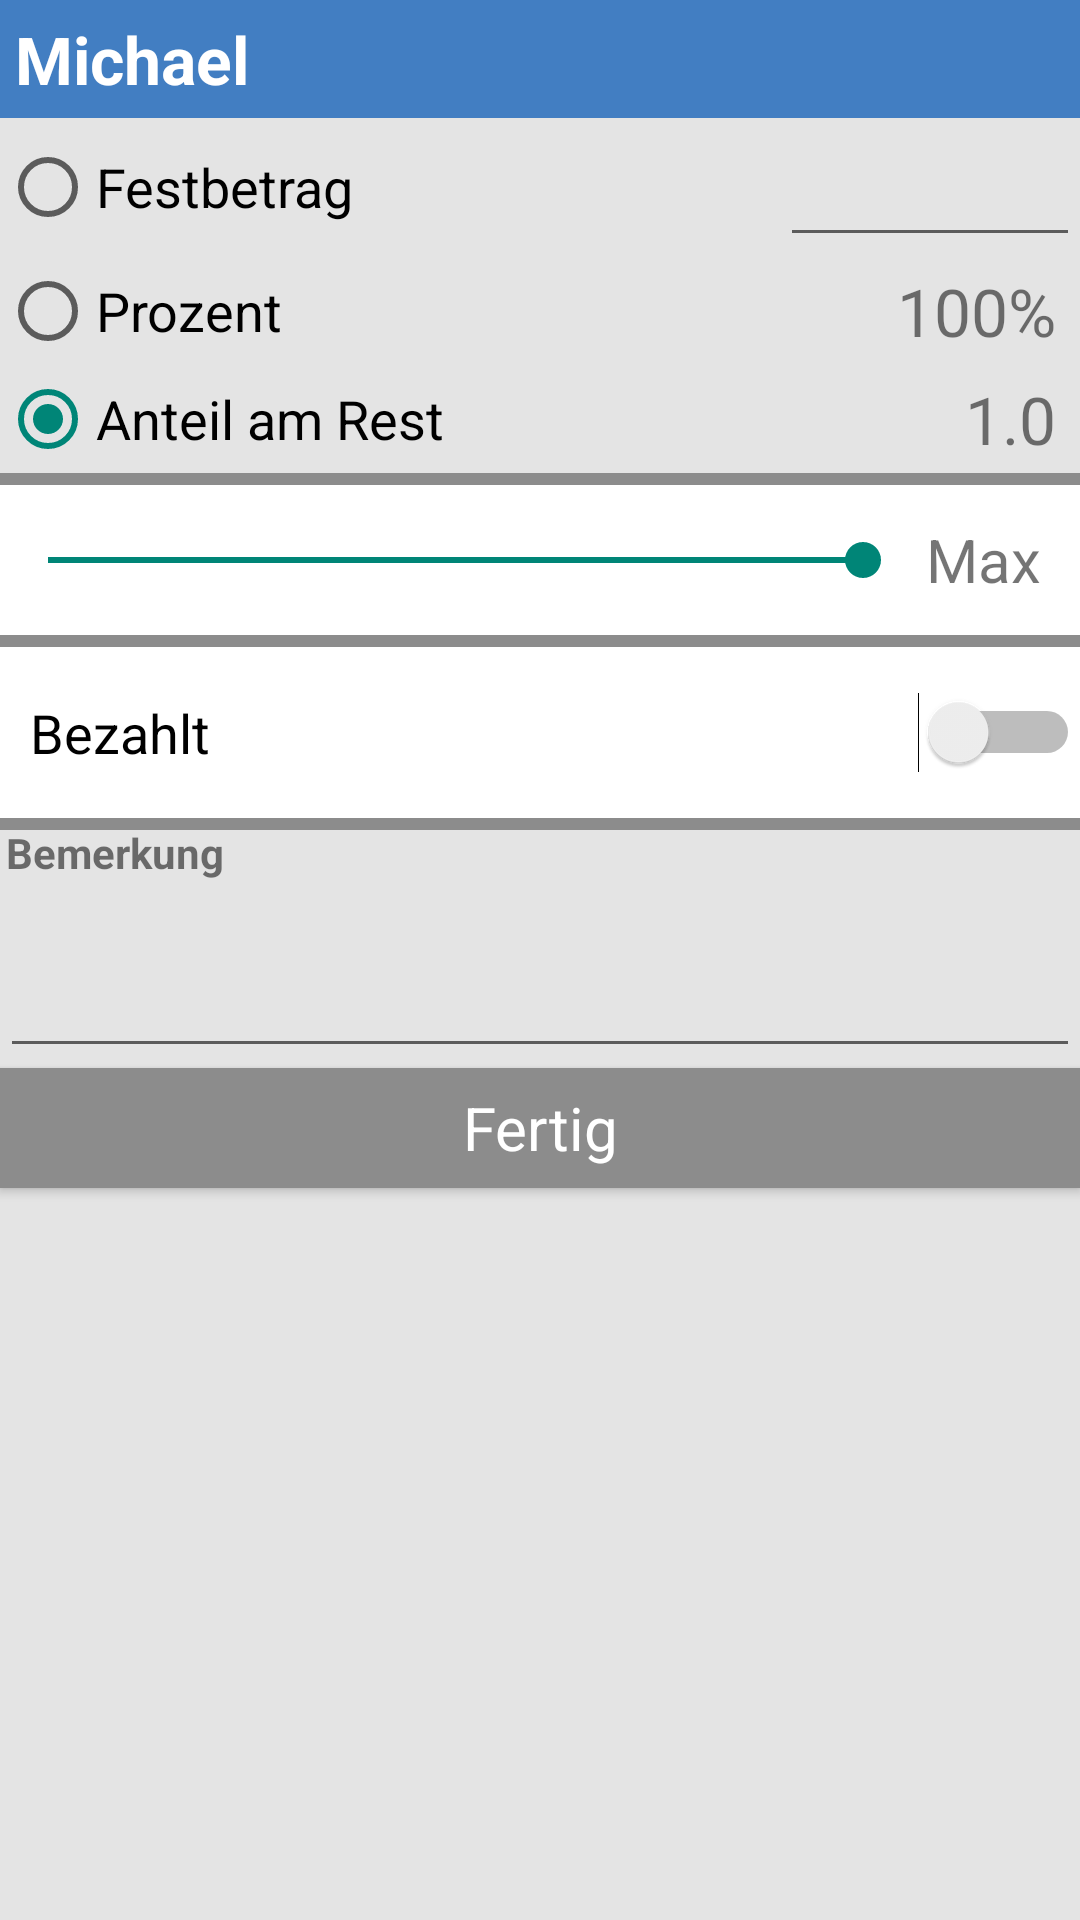

Write the Android layout XML for this screen, with the resource values it uses.
<!-- AndroidManifest.xml: application theme AppTheme -->
<!-- res/layout/dialog_cost_distribution_details.xml -->
<?xml version="1.0" encoding="utf-8"?>
<RelativeLayout xmlns:android="http://schemas.android.com/apk/res/android"
    android:layout_width="fill_parent"
    android:layout_height="wrap_content"
    android:background="#e4e4e4"
    android:orientation="horizontal"
    android:padding="0dip"
    android:paddingLeft="0dip"
    android:paddingRight="0dip"
    android:paddingBottom="3dip"
    android:paddingTop="3dip">

    

    <TextView
        android:layout_width="fill_parent"
        android:layout_height="wrap_content"
        android:text="Michael"
        android:id="@+id/costDistributionTitleTv"
        android:textSize="22sp"
        android:textStyle="bold"
        android:background="#427ec2"
        android:textColor="#ffffff"
        android:padding="5dip" />

    <RadioGroup
        android:layout_width="match_parent"
        android:layout_height="wrap_content"
        android:layout_alignParentTop="false"
        android:layout_below="@+id/costDistributionTitleTv"
        android:id="@+id/invoiceDetailsCostDistributionRadioGroup">

        <RelativeLayout
            android:layout_width="match_parent"
            android:layout_height="wrap_content"
            android:background="#e4e4e4"
            android:id="@+id/sumInputRl"
            android:focusable="true"
            android:focusableInTouchMode="true">

            <RadioButton
                android:layout_width="match_parent"
                android:layout_height="40dip"
                android:text="Festbetrag"
                android:id="@+id/costDistributionRadioButtonFixedAmount"
                android:background="#e4e4e4"
                android:textColor="#000000"
                android:layout_toLeftOf="@+id/costDistributionFixedAmountEt"
                android:layout_centerVertical="true"
                android:textSize="18sp"
                android:gravity="center_vertical" />

            <EditText
                android:layout_width="100dip"
                android:layout_height="wrap_content"
                android:inputType="numberDecimal"
                android:imeOptions="flagNoExtractUi"
                android:ems="10"
                android:id="@+id/costDistributionFixedAmountEt"
                android:gravity="right"
                android:textSize="22sp"
                android:layout_alignParentTop="true"
                android:layout_alignParentRight="true"
                android:layout_alignParentEnd="true"
                android:selectAllOnFocus="true" />

            <EditText
                android:focusable="true"
                android:id="@+id/costDistributionSumDummyEt"
                android:focusableInTouchMode="true"
                android:layout_width="0px"
                android:layout_height="0px"/>

        </RelativeLayout>

        <RelativeLayout
            android:layout_width="match_parent"
            android:layout_height="wrap_content"
            android:background="#e4e4e4" >

            <RadioButton
                android:layout_width="match_parent"
                android:layout_height="36dip"
                android:text="Prozent"
                android:id="@+id/costDistributionRadioButtonPercent"
                android:textColor="#000000"
                android:background="#e4e4e4"
                android:textSize="18sp"
                android:layout_centerVertical="true"
                android:layout_toLeftOf="@+id/costDistributionPercentageTv"
                android:gravity="center_vertical" />

            <TextView
                android:layout_width="wrap_content"
                android:layout_height="wrap_content"
                android:text="100%"
                android:id="@+id/costDistributionPercentageTv"
                android:textSize="22sp"
                android:gravity="right"
                android:layout_centerVertical="true"
                android:layout_alignParentRight="true"
                android:layout_alignParentEnd="true"
                android:layout_marginRight="8dip" />

        </RelativeLayout>

        <RelativeLayout
            android:layout_width="match_parent"
            android:layout_height="wrap_content"
            android:background="#e4e4e4">

            <RadioButton
                android:layout_width="match_parent"
                android:layout_height="36dip"
                android:text="Anteil am Rest"
                android:id="@+id/costDistributionRadioButtonQuota"
                android:checked="true"
                android:textColor="#000000"
                android:background="#e4e4e4"
                android:textSize="18sp"
                android:layout_centerVertical="true"
                android:layout_toLeftOf="@+id/costDistributionQuotaTv"
                android:gravity="center_vertical" />

            <TextView
                android:layout_width="100dip"
                android:layout_height="wrap_content"
                android:inputType="numberDecimal"
                android:ems="10"
                android:id="@+id/costDistributionQuotaTv"
                android:text="1.0"
                android:textSize="22sp"
                android:layout_alignParentRight="true"
                android:layout_centerVertical="true"
                android:gravity="right"
                android:selectAllOnFocus="true"
                android:layout_marginRight="8dip" />

        </RelativeLayout>

        <RelativeLayout
            android:layout_width="match_parent"
            android:layout_height="wrap_content"
            android:background="#e4e4e4"
            android:visibility="gone">

            <RadioButton
                android:layout_width="match_parent"
                android:layout_height="wrap_content"
                android:text="Rest (variabel)"
                android:id="@+id/costDistributionRadioButtonRest"
                android:background="#e4e4e4"
                android:textColor="#000000"
                android:layout_toLeftOf="@+id/costDistributionRestTv"
                android:layout_centerVertical="true"
                android:textSize="18sp" />

            <TextView
                android:layout_width="120dip"
                android:layout_height="wrap_content"
                android:inputType="numberDecimal"
                android:ems="10"
                android:text="0,00"
                android:id="@+id/costDistributionRestTv"
                android:textSize="22sp"
                android:layout_alignParentTop="false"
                android:layout_alignParentRight="true"
                android:layout_alignParentEnd="true"
                android:gravity="right"
                android:paddingRight="12dip"
                android:layout_centerVertical="true" />
        </RelativeLayout>

    </RadioGroup>

    <View
        android:layout_width="fill_parent"
        android:layout_height="4dp"
        android:background="#8c8c8c"
        android:layout_below="@+id/invoiceDetailsCostDistributionRadioGroup"
        android:id="@+id/lineOne" />

    <RelativeLayout
        android:layout_width="match_parent"
        android:layout_height="50dip"
        android:layout_below="@+id/lineOne"
        android:id="@+id/relativeLayoutProgressBar"
        android:background="#ffffff">

        <SeekBar
            android:layout_width="wrap_content"
            android:layout_height="wrap_content"
            android:id="@+id/seekBar"
            android:max="100"
            android:progress="100"
            android:layout_marginTop="5dip"
            android:layout_toLeftOf="@+id/textView8"
            android:layout_centerVertical="true"
            android:layout_alignParentLeft="true"
            android:layout_marginRight="5dip" />

        <TextView
            android:layout_width="wrap_content"
            android:layout_height="wrap_content"
            android:text="Max"
            android:id="@+id/textView8"
            android:layout_gravity="center_horizontal"
            android:layout_alignParentRight="true"
            android:layout_alignParentEnd="true"
            android:layout_centerVertical="true"
            android:textSize="20sp"
            android:layout_marginRight="5dip"
            android:paddingRight="8dip" />

    </RelativeLayout>

    <View
        android:id="@+id/lineTwo"
        android:layout_width="fill_parent"
        android:layout_height="4dp"
        android:layout_below="@+id/relativeLayoutProgressBar"
        android:background="#8c8c8c" />

    <RelativeLayout
        android:id="@+id/alreadyPaidRl"
        android:layout_width="match_parent"
        android:layout_height="wrap_content"
        android:layout_below="@id/lineTwo"
        android:layout_alignParentStart="true"
        android:layout_alignParentLeft="true"
        android:layout_alignParentRight="true"
        android:background="#FFFFFF"
        android:visibility="visible">

        <Switch
            android:id="@+id/costPaidSw"
            android:layout_width="match_parent"
            android:layout_height="wrap_content"
            android:layout_alignParentRight="true"
            android:layout_centerVertical="true"
            android:layout_marginLeft="10dp"
            android:layout_marginTop="30dp"
            android:text="Bezahlt"
            android:textSize="18sp" />
    </RelativeLayout>

    <View
        android:layout_width="fill_parent"
        android:layout_height="4dp"
        android:layout_below="@id/alreadyPaidRl"
        android:background="#8c8c8c" />

    <Button
        style="@style/AppTheme"
        android:layout_width="100dip"
        android:layout_height="40dip"
        android:text="Fertig"
        android:id="@+id/costDistributionOkButton"
        android:background="#8c8c8c"
        android:textColor="#ffffff"
        android:textSize="20sp"
        android:layout_below="@+id/remarksEt"
        android:layout_alignParentLeft="true"
        android:layout_alignParentStart="true"
        android:layout_alignParentRight="true"
        android:layout_alignParentEnd="true" />

    <EditText
        android:id="@+id/remarksEt"
        android:layout_width="wrap_content"
        android:layout_height="wrap_content"
        android:layout_below="@id/textView13"
        android:layout_alignParentStart="true"
        android:layout_alignParentLeft="true"
        android:layout_alignParentEnd="true"
        android:layout_alignParentRight="true"
        android:allowUndo="true"
        android:inputType="textMultiLine"
        android:lines="2" />

    <TextView
        android:id="@+id/textView13"
        android:layout_width="wrap_content"
        android:layout_height="wrap_content"
        android:layout_below="@id/alreadyPaidRl"
        android:layout_alignParentStart="true"
        android:layout_alignParentLeft="true"
        android:layout_marginLeft="2dp"
        android:layout_marginTop="2dp"
        android:text="Bemerkung"
        android:textAppearance="?android:attr/textAppearanceSmall"
        android:textStyle="bold" />

</RelativeLayout>
<!-- resources referenced by this layout -->
<resources>
  <style name="AppTheme" parent="Theme.AppCompat.Light.DarkActionBar">
  
          <item name="colorPrimary">@color/colorPrimary</item>
      </style>
  <color name="colorPrimary">#324F6F</color>
</resources>
